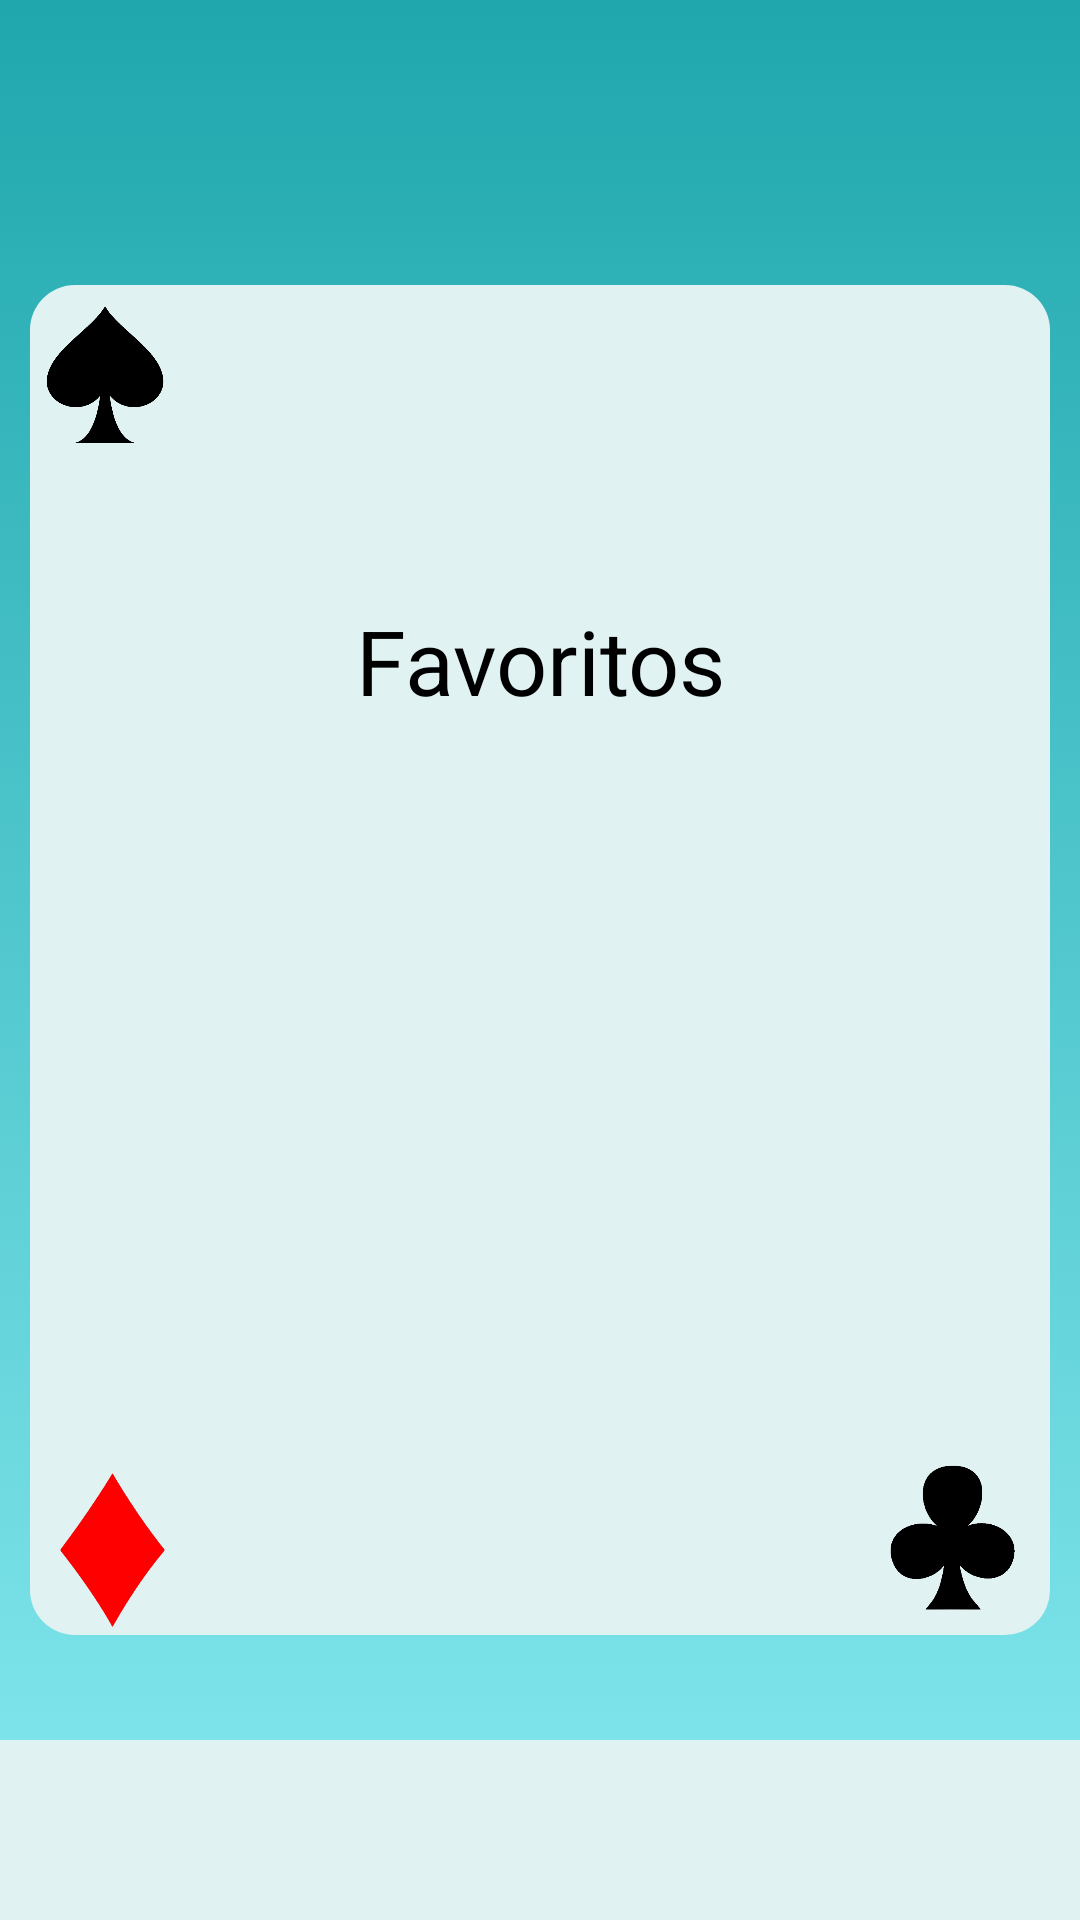

Produce the Android XML layout that renders to this screen, including the resource entries it uses.
<!-- AndroidManifest.xml: application theme Theme.GameSorter -->
<!-- res/layout/favorites_activity.xml -->
<?xml version="1.0" encoding="utf-8"?>
<FrameLayout
        xmlns:android="http://schemas.android.com/apk/res/android"
        android:layout_width="match_parent"
        android:layout_height="match_parent"
        android:background="@drawable/gradient_background" >
    <RelativeLayout
            android:layout_width="match_parent"
            android:layout_height="wrap_content" >

        <include layout="@layout/standard_card_layout" />

        <TextView
                android:layout_width="match_parent"
                android:layout_height="wrap_content"
                android:gravity="center_horizontal"
                android:layout_marginTop="200dp"
                android:text="@string/favoritos"
                android:textColor="@color/black"
                android:textSize="30sp"
                android:textAlignment="center"/>

        <include layout="@layout/fixed_bottom_menu" />
    </RelativeLayout>
</FrameLayout>
<!-- res/layout/standard_card_layout.xml (included above) -->
<?xml version="1.0" encoding="utf-8"?>
<RelativeLayout
        xmlns:android="http://schemas.android.com/apk/res/android"
        xmlns:tools="http://schemas.android.com/tools" android:layout_width="match_parent"
        android:layout_height="match_parent"
        android:background="@drawable/gradient_background" >

    <RelativeLayout
            android:layout_width="wrap_content"
            android:layout_height="450dp"
            android:layout_centerVertical="true"
            android:layout_centerInParent="true"
            android:orientation="vertical"
            android:layout_marginHorizontal="10dp"
            android:background="@drawable/card_background" >

        <RelativeLayout
                android:layout_width="match_parent"
                android:layout_height="wrap_content"
                android:orientation="horizontal">

            <ImageView
                    android:id="@+id/aceCorner"
                    android:layout_width="50dp"
                    android:layout_height="50dp"
                    android:layout_marginTop="5dp"
                    android:src="@drawable/spades" />

            <ImageView
                    android:id="@+id/heartsCorner"
                    android:layout_width="65dp"
                    android:layout_height="65dp"
                    android:src="@drawable/hearts"
                    android:layout_alignParentEnd="true" />
        </RelativeLayout>

        <RelativeLayout
                android:layout_width="match_parent"
                android:layout_height="wrap_content"
                android:orientation="horizontal" >

            <ImageView
                    android:id="@+id/diamondsCorner"
                    android:layout_width="55dp"
                    android:layout_height="55dp"
                    android:layout_marginTop="5dp"
                    android:src="@drawable/diamonds"
                    android:layout_alignParentBottom="true" />

            <ImageView
                    android:id="@+id/clubsCorner"
                    android:layout_width="65dp"
                    android:layout_height="65dp"
                    android:layout_marginTop="5dp"
                    android:src="@drawable/clubs"
                    android:layout_alignParentBottom="true"
                    android:layout_alignParentEnd="true" />

        </RelativeLayout>
    </RelativeLayout>
</RelativeLayout>
<!-- res/layout/fixed_bottom_menu.xml (included above) -->
<?xml version="1.0" encoding="utf-8"?>
<LinearLayout
        xmlns:android="http://schemas.android.com/apk/res/android"
        android:layout_width="match_parent"
        android:layout_height="60dp"
        android:layout_alignParentBottom="true"
        android:background="@color/whitegrey" >

</LinearLayout>
<!-- resources referenced by this layout -->
<resources>
  <color name="black">#FF000000</color>
  <color name="whitegrey">#E1F2F3</color>
  <!-- drawable card_background (drawable) -->
  <?xml version="1.0" encoding="utf-8"?>
  <layer-list
          xmlns:android="http://schemas.android.com/apk/res/android" >
      <item>
          <shape android:shape="rectangle" >
              <solid android:color="@color/whitegrey" />
              <corners android:radius="15dp" />
          </shape>
      </item>
      <item
          android:bottom="2dp"
          android:left="2dp"
          android:right="2dp"
          android:top="2dp" >
          <shape android:shape="rectangle" >
              <solid android:color="@color/whitegrey" />
              <corners android:radius="15dp" />
          </shape>
      </item>
  </layer-list>
  <!-- drawable clubs: png bitmap (drawable, 17349 bytes) -->
  <!-- drawable diamonds: png bitmap (drawable, 39890 bytes) -->
  <!-- drawable gradient_background (drawable) -->
  <?xml version="1.0" encoding="utf-8"?>
  <selector
          xmlns:android="http://schemas.android.com/apk/res/android">
  
          <item>
              <shape>
                  <gradient
                          android:angle="90"
                          android:endColor="#1FA7AD"
                          android:startColor="#86eaf0"
                          android:type="linear" />
              </shape>
          </item>
  
  </selector>
  <!-- drawable spades: png bitmap (drawable, 20795 bytes) -->
  <string name="favoritos">Favoritos</string>
  <style name="Theme.GameSorter" parent="Theme.AppCompat.NoActionBar">
          
          <item name="colorPrimary">@color/purple_500</item>
          <item name="colorPrimaryVariant">@color/purple_700</item>
          <item name="colorOnPrimary">@color/white</item>
          
          <item name="colorSecondary">@color/teal_200</item>
          <item name="colorSecondaryVariant">@color/teal_700</item>
          <item name="colorOnSecondary">@color/black</item>
          
          <item name="android:statusBarColor" tools:targetApi="l">?attr/colorPrimaryVariant</item>
          
      </style>
  <color name="purple_500">#FF6200EE</color>
  <color name="purple_700">#FF3700B3</color>
  <color name="white">#FFFFFFFF</color>
  <color name="teal_200">#FF03DAC5</color>
  <color name="teal_700">#FF018786</color>
</resources>
